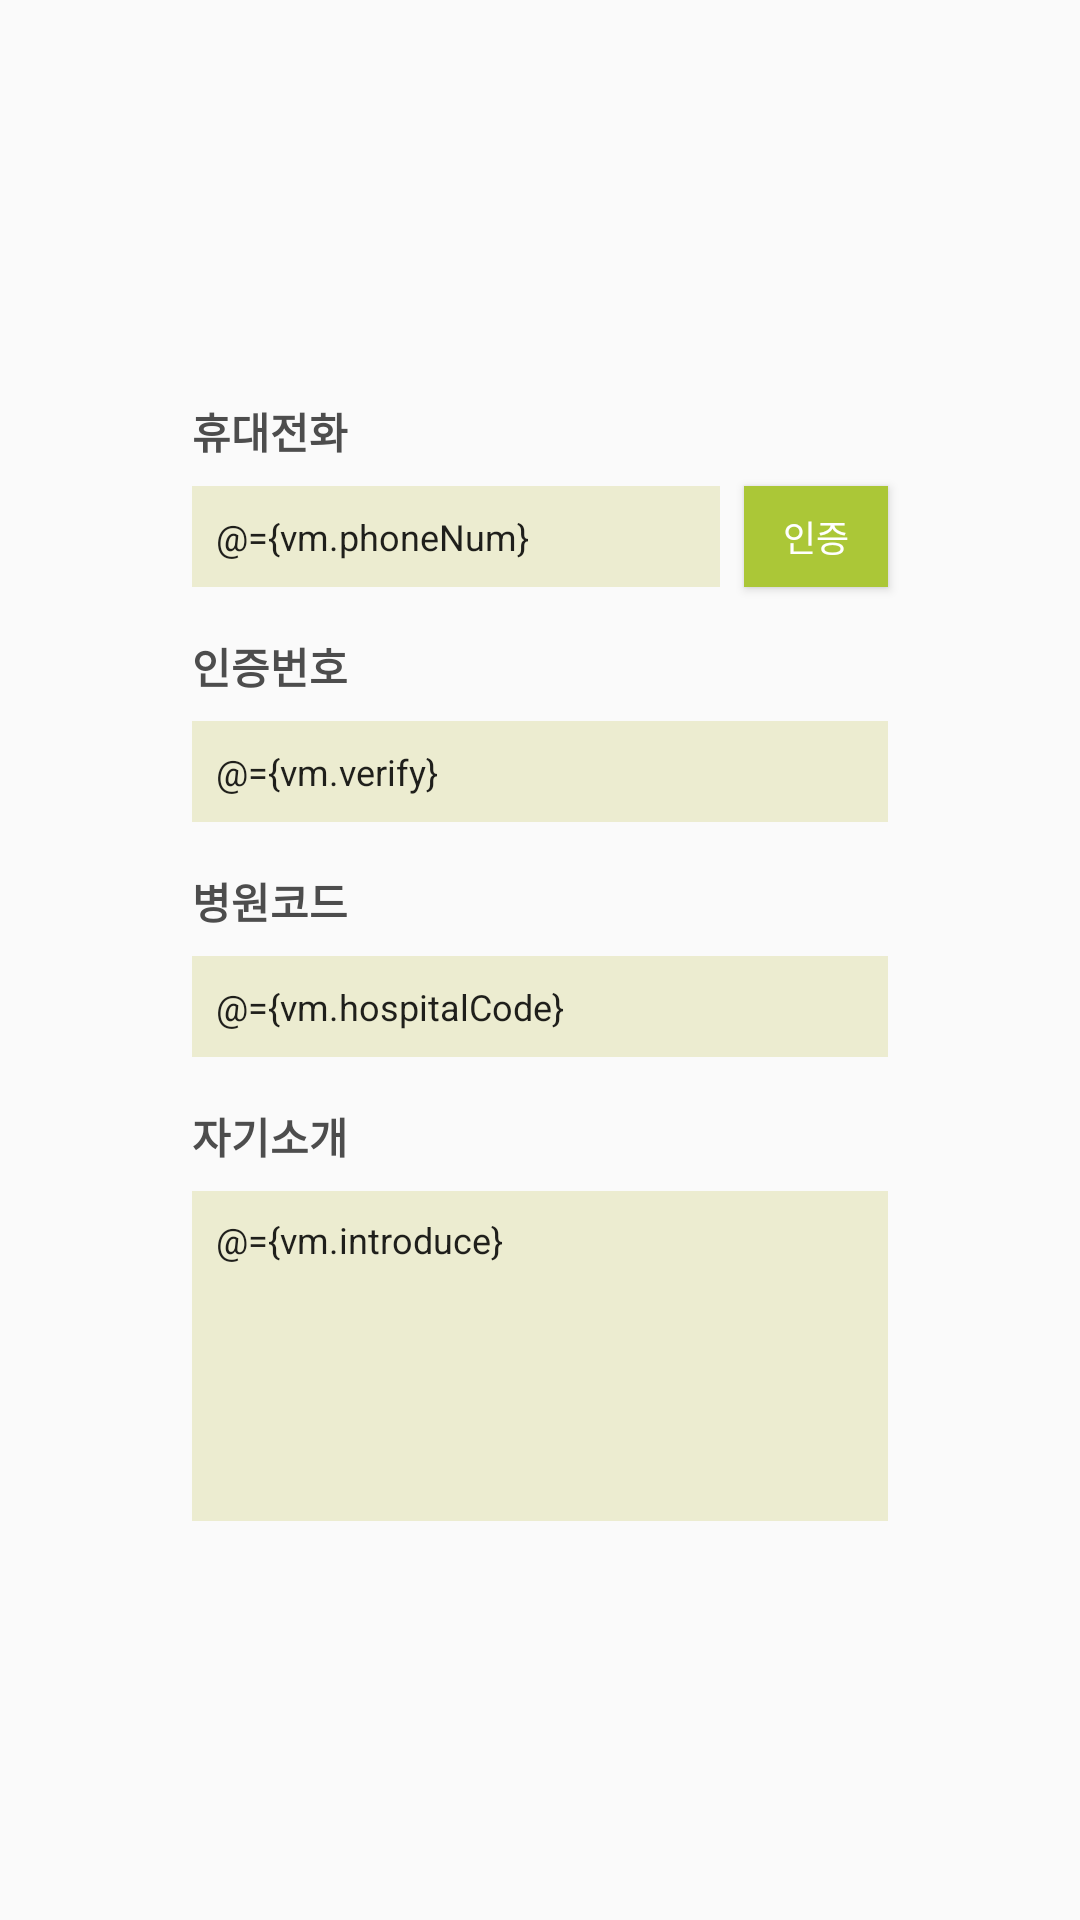

This screen was rendered from an Android layout file. Write that file and the resources it references.
<!-- AndroidManifest.xml: application theme AppTheme -->
<!-- res/layout/fragment_sign_up_third.xml -->
<layout>

    <data>

        <variable
            name="vm"
            type="momsday.careworker.ui.signUp.SignUpViewModel" />
    </data>

    <android.support.constraint.ConstraintLayout xmlns:android="http://schemas.android.com/apk/res/android"
        xmlns:app="http://schemas.android.com/apk/res-auto"
        xmlns:tools="http://schemas.android.com/tools"
        android:layout_width="match_parent"
        android:layout_height="match_parent"
        tools:context=".ui.signUp.SignUpThirdFragment">

        <TextView
            android:id="@+id/tv_signUp3_phoneNum"
            android:layout_width="wrap_content"
            android:layout_height="wrap_content"
            android:fontFamily="sans-serif"
            android:text="휴대전화"
            android:textColor="@color/colorGray"
            android:textSize="14sp"
            android:textStyle="bold"
            app:layout_constraintBottom_toTopOf="@+id/et_signUp3_phoneNum"
            app:layout_constraintStart_toStartOf="@+id/guideline_signUp3_left"
            app:layout_constraintTop_toTopOf="parent"
            app:layout_constraintVertical_chainStyle="packed" />

        <EditText
            android:id="@+id/et_signUp3_phoneNum"
            style="@style/BaseEditTextStyle"
            android:layout_width="0dp"
            android:layout_height="wrap_content"
            android:layout_marginEnd="8dp"
            android:layout_marginTop="8dp"
            android:hint="전화번호를 입력해 주세요 (필수)"
            android:inputType="phone"
            android:text="@={vm.phoneNum}"
            app:layout_constraintBottom_toTopOf="@+id/tv_signUp3_code"
            app:layout_constraintEnd_toStartOf="@+id/btn_signUp3_phoneAuth"
            app:layout_constraintHorizontal_bias="0.5"
            app:layout_constraintStart_toStartOf="@+id/guideline_signUp3_left"
            app:layout_constraintTop_toBottomOf="@+id/tv_signUp3_phoneNum" />

        <Button
            android:id="@+id/btn_signUp3_phoneAuth"
            android:layout_width="48dp"
            android:layout_height="0dp"
            android:background="@color/colorPrimary"
            android:text="인증"
            android:textColor="@color/colorWhite"
            android:textSize="12sp"
            app:layout_constraintBottom_toBottomOf="@+id/et_signUp3_phoneNum"
            app:layout_constraintEnd_toEndOf="parent"
            app:layout_constraintEnd_toStartOf="@+id/guideline_signUp3_right"
            app:layout_constraintHorizontal_bias="0.5"
            app:layout_constraintStart_toEndOf="@+id/et_signUp3_phoneNum"
            app:layout_constraintTop_toTopOf="@+id/et_signUp3_phoneNum" />

        <TextView
            android:id="@+id/tv_signUp3_code"
            android:layout_width="wrap_content"
            android:layout_height="wrap_content"
            android:layout_marginTop="16dp"
            android:text="인증번호"
            android:textColor="@color/colorGray"
            android:textSize="14sp"
            android:textStyle="bold"
            app:layout_constraintBottom_toTopOf="@+id/et_signUp3_phoneCode"
            app:layout_constraintStart_toStartOf="@+id/guideline_signUp3_left"
            app:layout_constraintTop_toBottomOf="@+id/et_signUp3_phoneNum" />

        <EditText
            android:id="@+id/et_signUp3_phoneCode"
            style="@style/BaseEditTextStyle"
            android:layout_width="0dp"
            android:layout_height="wrap_content"
            android:layout_marginTop="8dp"
            android:hint="인증번호를 입력해주세요."
            android:text="@={vm.verify}"
            app:layout_constraintBottom_toTopOf="@+id/tv_signUp3_hospitalCode"
            app:layout_constraintEnd_toStartOf="@+id/guideline_signUp3_right"
            app:layout_constraintHorizontal_bias="0.5"
            app:layout_constraintStart_toStartOf="@+id/guideline_signUp3_left"
            app:layout_constraintTop_toBottomOf="@+id/tv_signUp3_code" />

        <TextView
            android:id="@+id/tv_signUp3_hospitalCode"
            android:layout_width="wrap_content"
            android:layout_height="wrap_content"
            android:layout_marginTop="16dp"
            android:text="병원코드"
            android:textColor="@color/colorGray"
            android:textSize="14sp"
            android:textStyle="bold"
            app:layout_constraintBottom_toTopOf="@+id/et_signUp3_hospitalCode"
            app:layout_constraintStart_toStartOf="@+id/guideline_signUp3_left"
            app:layout_constraintTop_toBottomOf="@+id/et_signUp3_phoneCode" />

        <EditText
            android:id="@+id/et_signUp3_hospitalCode"
            style="@style/BaseEditTextStyle"
            android:layout_width="0dp"
            android:layout_height="wrap_content"
            android:layout_marginTop="8dp"
            android:hint="요양병원 / 요양원 시설번호를 입력해주세요."
            android:text="@={vm.hospitalCode}"
            app:layout_constraintBottom_toTopOf="@+id/tv_signUp3_introduce"
            app:layout_constraintEnd_toStartOf="@+id/guideline_signUp3_right"
            app:layout_constraintHorizontal_bias="0.5"
            app:layout_constraintStart_toStartOf="@+id/guideline_signUp3_left"
            app:layout_constraintTop_toBottomOf="@+id/tv_signUp3_hospitalCode" />

        <TextView
            android:id="@+id/tv_signUp3_introduce"
            android:layout_width="wrap_content"
            android:layout_height="wrap_content"
            android:layout_marginTop="16dp"
            android:text="자기소개"
            android:textColor="@color/colorGray"
            android:textSize="14sp"
            android:textStyle="bold"
            app:layout_constraintBottom_toTopOf="@+id/et_signUp3_introduce"
            app:layout_constraintStart_toStartOf="@+id/guideline_signUp3_left"
            app:layout_constraintTop_toBottomOf="@+id/et_signUp3_hospitalCode" />

        <EditText
            android:id="@+id/et_signUp3_introduce"
            style="@style/BaseEditTextStyle"
            android:layout_width="0dp"
            android:layout_height="110dp"
            android:layout_marginTop="8dp"
            android:gravity="top"
            android:hint="자기소개를 입력해주세요."
            android:text="@={vm.introduce}"
            app:layout_constraintBottom_toBottomOf="parent"
            app:layout_constraintEnd_toStartOf="@+id/guideline_signUp3_right"
            app:layout_constraintStart_toStartOf="@+id/guideline_signUp3_left"
            app:layout_constraintTop_toBottomOf="@+id/tv_signUp3_introduce" />


        <android.support.constraint.Guideline
            android:id="@+id/guideline_signUp3_left"
            android:layout_width="wrap_content"
            android:layout_height="wrap_content"
            android:orientation="vertical"
            app:layout_constraintGuide_begin="64dp" />

        <android.support.constraint.Guideline
            android:id="@+id/guideline_signUp3_right"
            android:layout_width="wrap_content"
            android:layout_height="wrap_content"
            android:orientation="vertical"
            app:layout_constraintGuide_end="64dp" />

    </android.support.constraint.ConstraintLayout>
</layout>
<!-- resources referenced by this layout -->
<resources>
  <color name="colorGray">#4D4D4D</color>
  <color name="colorPrimary">#abc737</color>
  <color name="colorWhite">#FFFFFF</color>
  <style name="BaseEditTextStyle" parent="Base.V7.Widget.AppCompat.EditText">
          <item name="android:padding">8dp</item>
          <item name="android:textSize">12sp</item>
          <item name="android:background">@color/colorSemiGreen</item>
          <item name="android:drawablePadding">6dp</item>
          <item name="android:inputType">text|textNoSuggestions</item>
      </style>
  <style name="AppTheme" parent="Theme.AppCompat.Light.NoActionBar">
          
          <item name="colorPrimary">@color/colorPrimary</item>
          <item name="colorPrimaryDark">@color/colorPrimaryDark</item>
          <item name="colorAccent">@color/colorAccent</item>
      </style>
  <color name="colorSemiGreen">#ececd0</color>
  <color name="colorPrimaryDark">#a59b48</color>
  <color name="colorAccent">#009688</color>
</resources>
